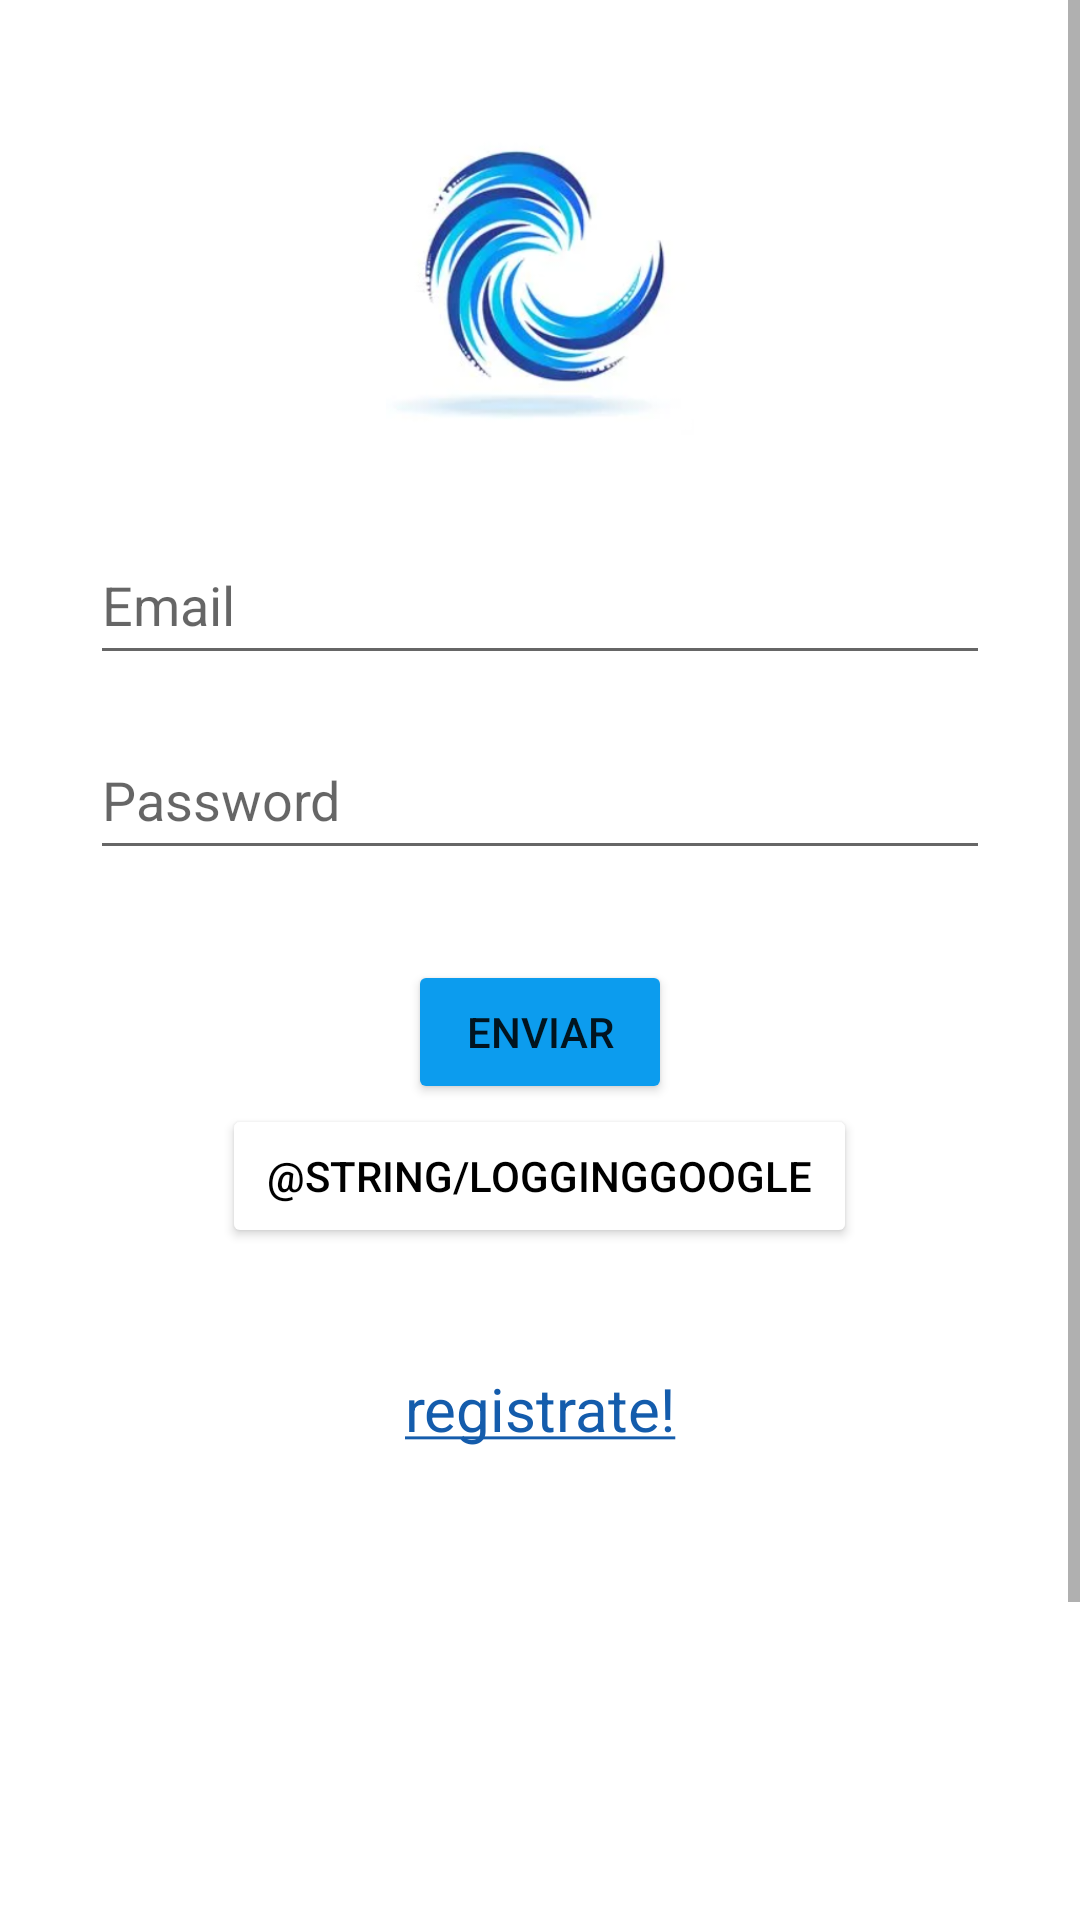

Produce the Android XML layout that renders to this screen, including the resource entries it uses.
<!-- AndroidManifest.xml: application theme Theme.V2_TiendaBedu -->
<!-- res/layout/activity_login.xml -->
<?xml version="1.0" encoding="utf-8"?>
<ScrollView xmlns:android="http://schemas.android.com/apk/res/android"
    xmlns:app="http://schemas.android.com/apk/res-auto"
    xmlns:tools="http://schemas.android.com/tools"
    android:layout_width="match_parent"
    android:layout_height="match_parent">

    <LinearLayout
        android:layout_width="fill_parent"
        android:layout_height="fill_parent"
        android:orientation="vertical"
        android:padding="30dip">

        <ImageView
            android:layout_width="match_parent"
            android:layout_height="100dip"
            android:layout_marginTop="15dip"
            android:layout_marginBottom="30dip"
            android:src="@drawable/logo"/>


        <EditText
            android:id="@+id/txtEmail"
            android:layout_width="match_parent"
            android:layout_height="50dip"
            android:hint="@string/login"
            android:importantForAutofill="no"
            android:inputType="text" />

        <EditText
            android:id="@+id/txtPass"
            android:layout_width="match_parent"
            android:layout_height="50dip"
            android:layout_marginTop="15dip"
            android:layout_marginBottom="30dip"
            android:hint="@string/password"
            android:importantForAutofill="no"
            android:inputType="textPassword" />


        <Button
            android:id="@+id/btnLogin"
            android:layout_width="wrap_content"
            android:layout_height="wrap_content"
            android:layout_gravity="center_horizontal"
            android:paddingLeft="15dip"
            android:paddingRight="15dip"
            android:backgroundTint="@color/primary"
            android:text="@string/logging" />

        <Button
            android:id="@+id/btnLoginGoogle"
            android:layout_width="wrap_content"
            android:layout_height="48dp"
            android:layout_gravity="center_horizontal"
            android:backgroundTint="@color/white"
            android:drawableEnd="@drawable/google_icon_ch"
            android:paddingLeft="15dip"
            android:paddingRight="15dip"
            android:text="@string/loggingGoogle"
            android:textColor="#000000"
            app:strokeColor="@color/google" />

        <TextView
            android:id="@+id/link_to_register"
            android:layout_width="fill_parent"
            android:layout_height="wrap_content"
            android:layout_marginTop="40dip"
            android:layout_marginBottom="40dip"
            android:gravity="center"
            android:text="@string/register"
            android:textColor="@color/third"
            android:textSize="20sp" />

        <TextView
            android:id="@+id/login_error"
            android:layout_width="fill_parent"
            android:layout_height="wrap_content"
            android:layout_marginTop="40dip"
            android:layout_marginBottom="40dip"
            android:gravity="center"
            android:textColor="@color/third"
            android:textSize="20sp" />

        <TextView
            android:id="@+id/reset_password"
            android:layout_width="fill_parent"
            android:layout_height="wrap_content"
            android:layout_marginTop="40dip"
            android:layout_marginBottom="40dip"
            android:gravity="center"
            android:text="@string/olvide_password"
            android:textColor="@color/third"
            android:textSize="20sp" />
    </LinearLayout>

</ScrollView>
<!-- resources referenced by this layout -->
<resources>
  <color name="primary">#0C9CEE</color>
  <color name="third">#145cac</color>
  <color name="white">#FFFFFFFF</color>
  <!-- drawable logo: png bitmap (drawable, 113248 bytes) -->
  <string name="logging">enviar</string>
  <string name="loggingGoogle">Continuar con Google</string>
  <string name="login">Email</string>
  <string name="olvide_password"><u>Olvide password!</u></string>
  <string name="password">Password</string>
  <string name="register"><u>registrate!</u></string>
  <style name="Theme.V2_TiendaBedu" parent="Theme.MaterialComponents.DayNight.DarkActionBar">
          
          <item name="colorPrimary">@color/primary</item>
          <item name="colorPrimaryVariant">@color/purple_700</item>
          <item name="colorOnPrimary">@color/white</item>
          
          <item name="colorSecondary">@color/teal_200</item>
          <item name="colorSecondaryVariant">@color/teal_700</item>
          <item name="colorOnSecondary">@color/black</item>
          
          <item name="android:statusBarColor">?attr/colorPrimaryVariant</item>
          
      </style>
  <color name="purple_700">#FF3700B3</color>
  <color name="teal_200">#FF03DAC5</color>
  <color name="teal_700">#FF018786</color>
  <color name="black">#FF000000</color>
</resources>
